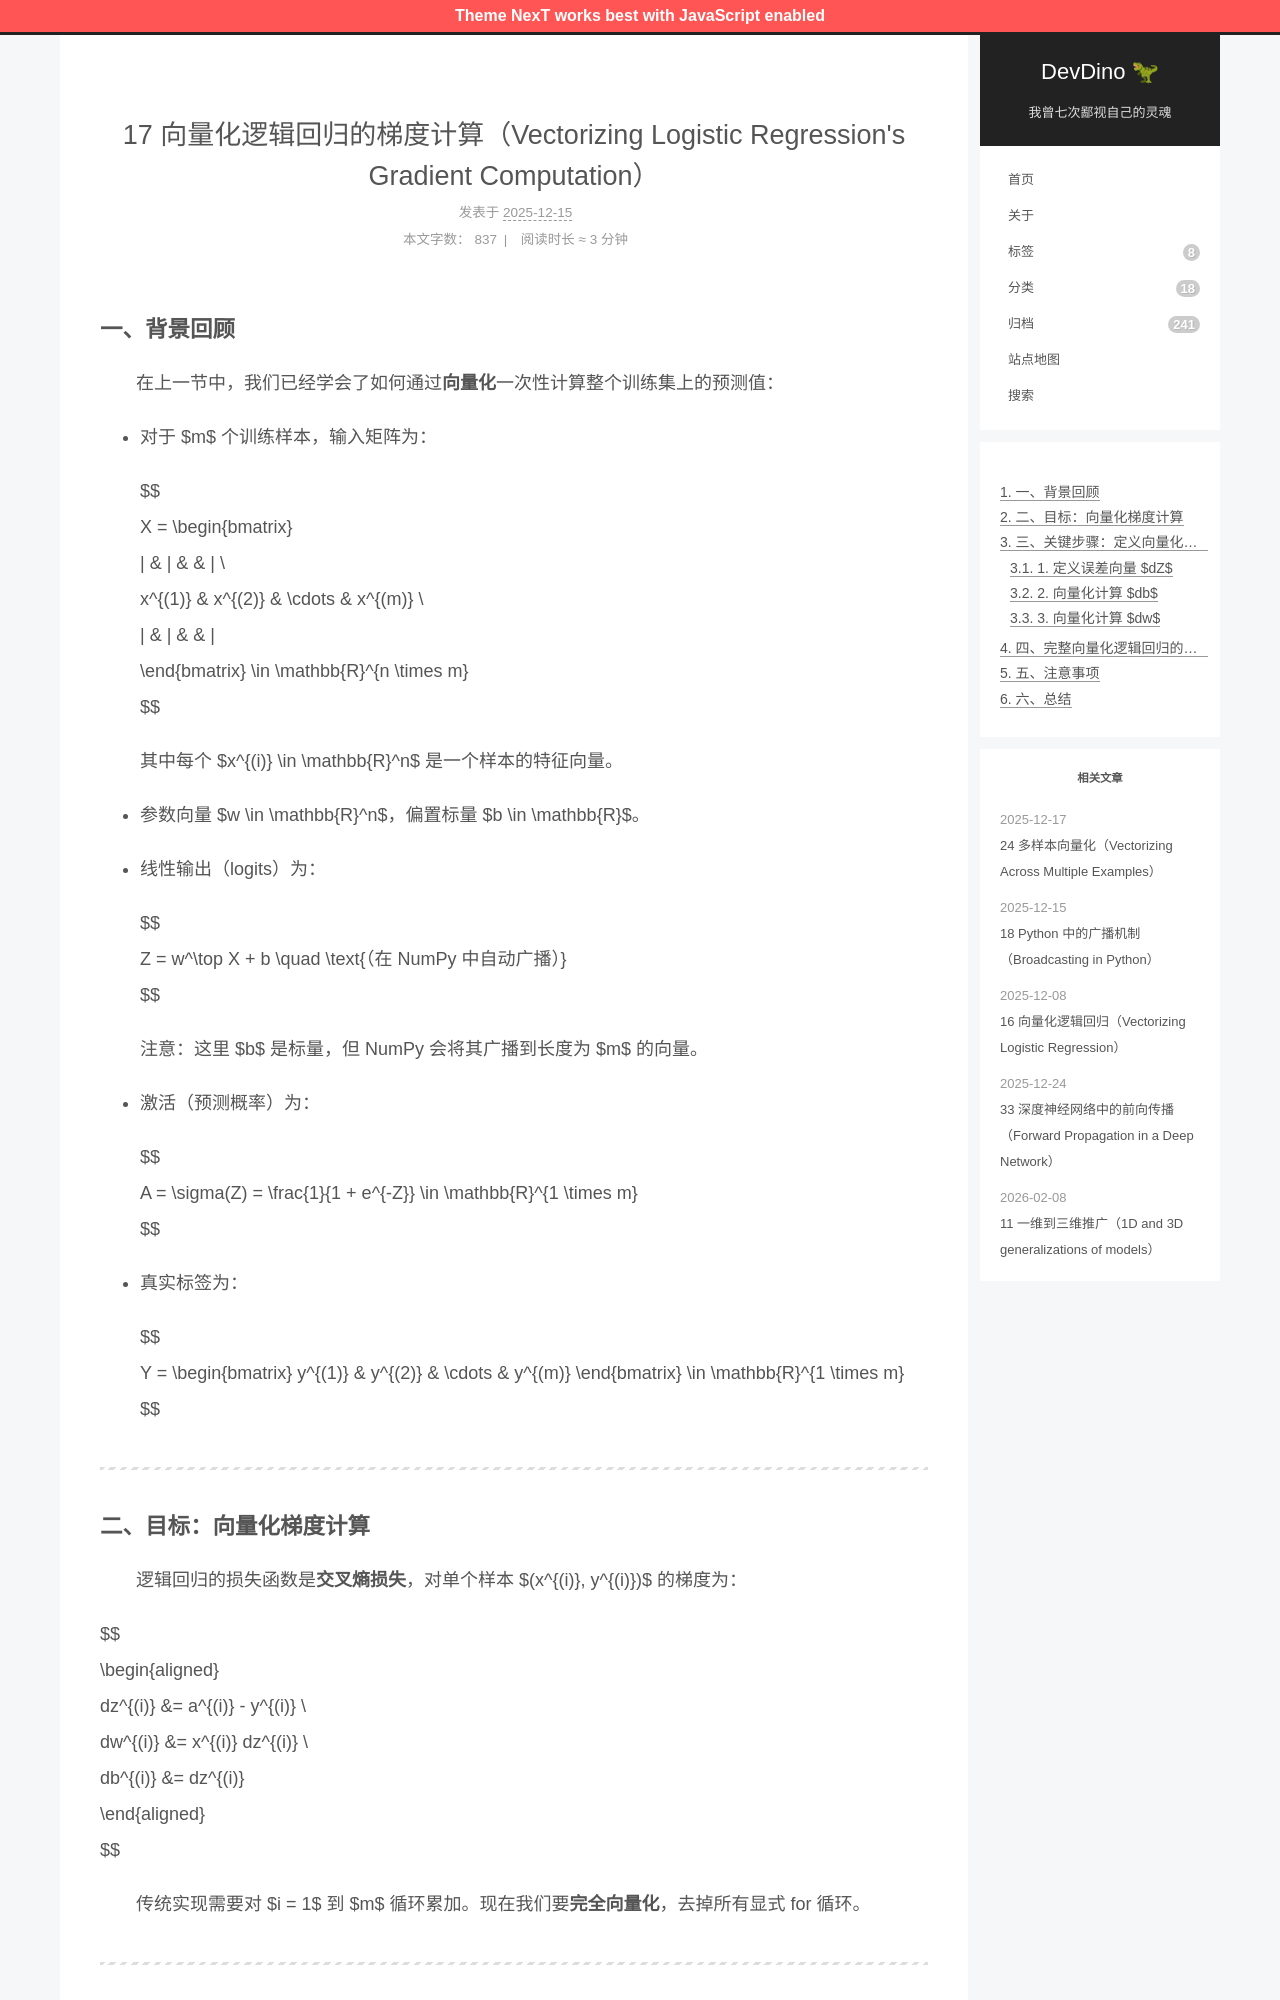

repository: afetmin/blog · page: 17 向量化逻辑回归的梯度计算（Vectorizing Logistic Regression_s Gradient Computation）/index.html · generator: jekyll

---
title: 17 向量化逻辑回归的梯度计算（Vectorizing Logistic Regression's Gradient Computation）
date: 2025-12-15T20:19:28Z
lastmod: 2025-12-15T20:29:48Z
categories: 神经网络与深度学习
---

### 一、背景回顾

　　在上一节中，我们已经学会了如何通过**向量化**一次性计算整个训练集上的预测值：

- 对于 $m$ 个训练样本，输入矩阵为：

  $$
  X = \begin{bmatrix} 
  | & | & & | \\
  x^{(1)} & x^{(2)} & \cdots & x^{(m)} \\
  | & | & & |
  \end{bmatrix} \in \mathbb{R}^{n \times m}
  $$

  其中每个 $x^{(i)} \in \mathbb{R}^n$ 是一个样本的特征向量。
- 参数向量 $w \in \mathbb{R}^n$，偏置标量 $b \in \mathbb{R}$。
- 线性输出（logits）为：

  $$
  Z = w^\top X + b \quad \text{（在 NumPy 中自动广播）}
  $$

  注意：这里 $b$ 是标量，但 NumPy 会将其广播到长度为 $m$ 的向量。
- 激活（预测概率）为：

  $$
  A = \sigma(Z) = \frac{1}{1 + e^{-Z}} \in \mathbb{R}^{1 \times m}
  $$
- 真实标签为：

  $$
  Y = \begin{bmatrix} y^{(1)} & y^{(2)} & \cdots & y^{(m)} \end{bmatrix} \in \mathbb{R}^{1 \times m}
  $$

---

### 二、目标：向量化梯度计算

　　逻辑回归的损失函数是**交叉熵损失**，对单个样本 $(x^{(i)}, y^{(i)})$ 的梯度为：

$$
\begin{aligned}
dz^{(i)} &= a^{(i)} - y^{(i)} \\
dw^{(i)} &= x^{(i)} dz^{(i)} \\
db^{(i)} &= dz^{(i)}
\end{aligned}
$$

　　传统实现需要对 $i = 1$ 到 $m$ 循环累加。现在我们要**完全向量化**，去掉所有显式 for 循环。

---

### 三、关键步骤：定义向量化的中间变量
